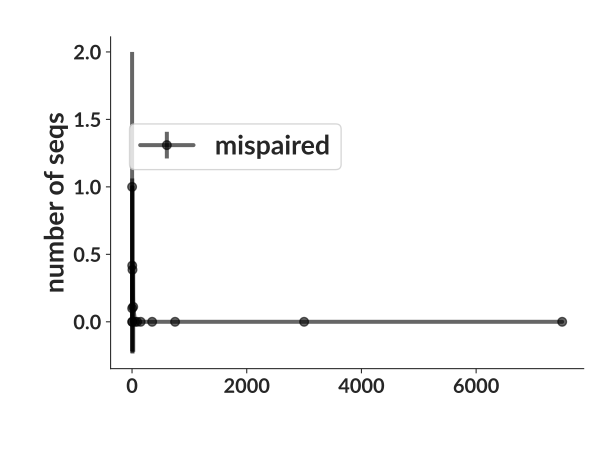

Source data for this figure (header and first rows):
bin_low_edge, contents, binlabel, error
-713.8, 0.0, , 0.0
0.5, 1.0, , 1.0
1.5, 0.1, , 0.3162
2.5, 0.4167, , 0.6455
3.5, 0.0, , 0.0
4.5, 0.0, , 0.0
5.5, 0.3857, , 0.6211
10.5, 0.1111, , 0.3333
30.5, 0.0, , 0.0
75.5, 0.0, , 0.0
100.5, 0.0, , 0.0
200.5, 0.0, , 0.0
500.5, 0.0, , 0.0
1000, 0.0, , 0.0
5000, 0.0, , 0.0
10000, 0.0, , 0.0
